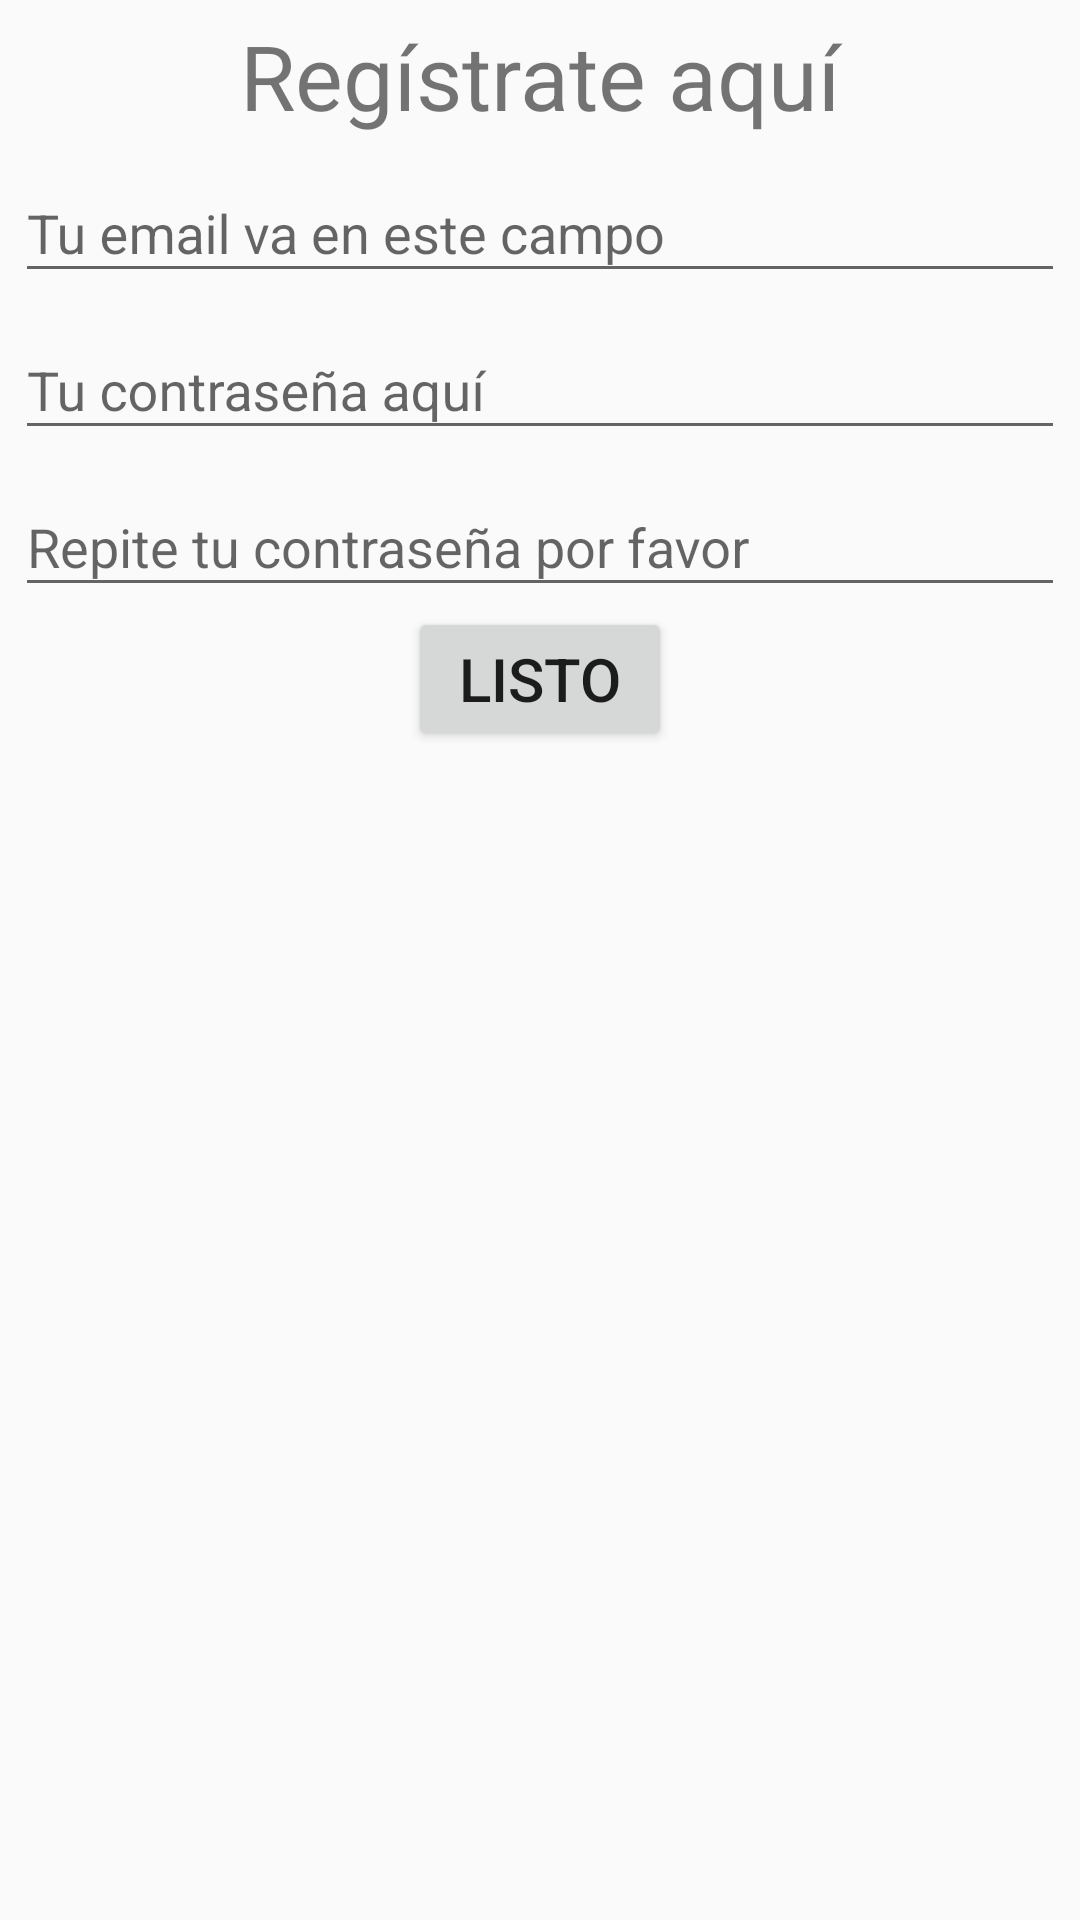

Produce the Android XML layout that renders to this screen, including the resource entries it uses.
<!-- AndroidManifest.xml: application theme AppTheme -->
<!-- res/layout/dialog_sign_up.xml -->
<?xml version="1.0" encoding="utf-8"?>
<LinearLayout xmlns:android="http://schemas.android.com/apk/res/android"
    xmlns:tools="http://schemas.android.com/tools"
    android:layout_width="match_parent"
    android:layout_height="match_parent"
    android:orientation="vertical"
    android:gravity="center_horizontal"
    android:padding="5dp"
    tools:context=".Dialogs.SignUpDialog">

    <TextView
        android:id="@+id/tvSignUpTitle"
        android:layout_width="match_parent"
        android:layout_height="wrap_content"
        android:gravity="center"
        android:text="@string/signup_title"
        android:textSize="30sp"/>

    <android.support.design.widget.TextInputLayout
        android:id="@+id/tilSignUpEmail"
        android:layout_width="match_parent"
        android:layout_height="wrap_content">

        <android.support.design.widget.TextInputEditText
            android:id="@+id/tietSignUpEmail"
            android:layout_width="match_parent"
            android:layout_height="wrap_content"
            android:hint="@string/signup_emailhint"
            android:inputType="textEmailAddress"/>

    </android.support.design.widget.TextInputLayout>

    <android.support.design.widget.TextInputLayout
        android:id="@+id/tilSignUpPass1"
        android:layout_width="match_parent"
        android:layout_height="wrap_content">

        <android.support.design.widget.TextInputEditText
            android:id="@+id/tietSignUpPass1"
            android:layout_width="match_parent"
            android:layout_height="wrap_content"
            android:hint="@string/signup_pass1hint"
            android:inputType="textPassword"/>

    </android.support.design.widget.TextInputLayout>

    <android.support.design.widget.TextInputLayout
        android:id="@+id/tilSignUpPass2"
        android:layout_width="match_parent"
        android:layout_height="wrap_content">

        <android.support.design.widget.TextInputEditText
            android:id="@+id/tietSignUpPass2"
            android:layout_width="match_parent"
            android:layout_height="wrap_content"
            android:hint="@string/signup_pass2hint"
            android:inputType="textPassword"/>

    </android.support.design.widget.TextInputLayout>

    <Button
            android:id="@+id/btnSignUp"
            android:layout_width="wrap_content"
            android:layout_height="wrap_content"
            android:text="@string/signup_signtextbutton"
            android:textSize="20dp"
            />

</LinearLayout>
<!-- resources referenced by this layout -->
<resources>
  <string name="signup_emailhint">Tu email va en este campo</string>
  <string name="signup_pass1hint">Tu contraseña aquí</string>
  <string name="signup_pass2hint">Repite tu contraseña por favor</string>
  <string name="signup_signtextbutton">Listo</string>
  <string name="signup_title">Regístrate aquí</string>
  <style name="AppTheme" parent="Theme.AppCompat.Light.DarkActionBar">
          
          <item name="colorPrimary">@color/colorPrimary</item>
          <item name="colorPrimaryDark">@color/colorPrimaryDark</item>
          <item name="colorAccent">@color/colorAccent</item>
  
          <item name="android:windowEnterAnimation">@anim/zoom_entrance</item>
          <item name="android:windowExitAnimation">@anim/zoom_exit</item>
      </style>
  <!-- not gathered from this repository: default colours our renderer supplied (Android Studio template values) -->
  <color name="colorPrimary">#FF6200EE</color>
  <color name="colorPrimaryDark">#FF3700B3</color>
  <color name="colorAccent">#FF03DAC5</color>
</resources>
